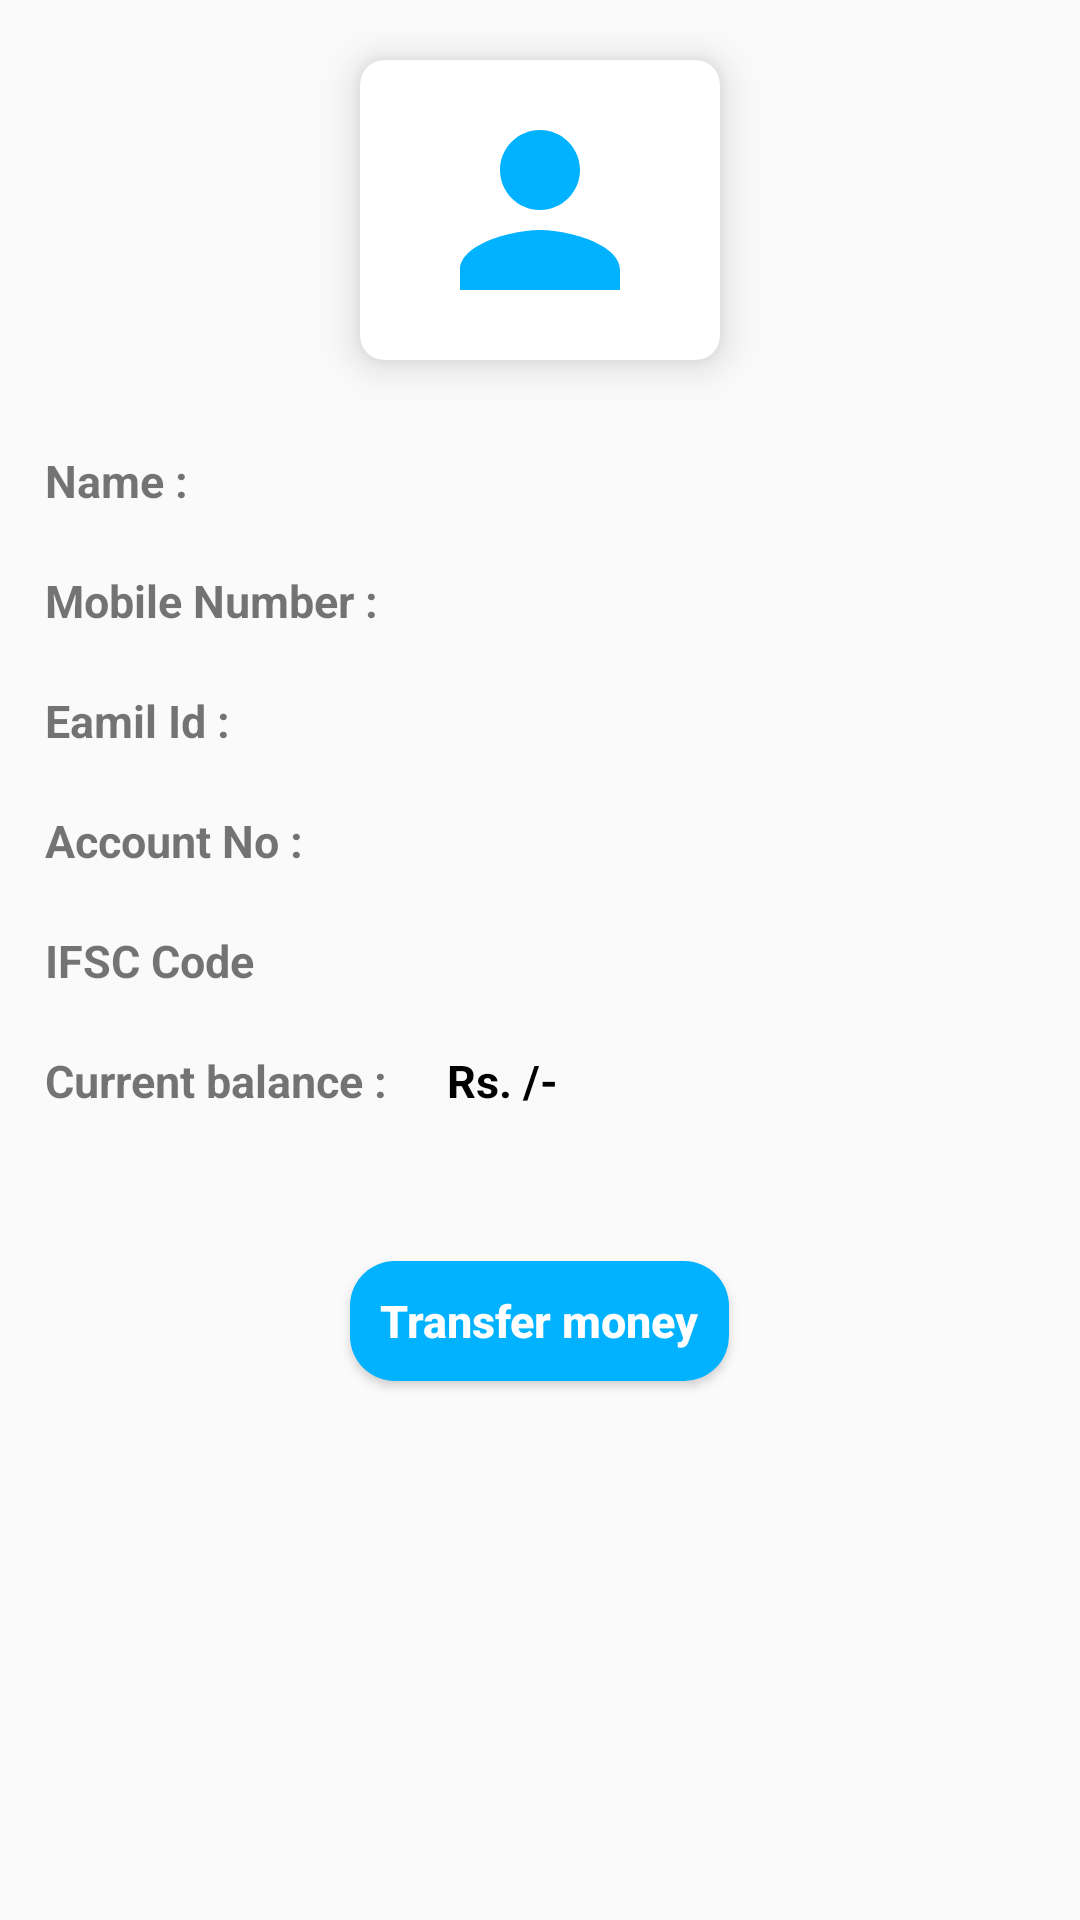

The Android layout XML behind this screen, and the referenced resources:
<!-- AndroidManifest.xml: application theme AppTheme_white -->
<!-- res/layout/activity_userdata.xml -->
<?xml version="1.0" encoding="utf-8"?>
<ScrollView xmlns:android="http://schemas.android.com/apk/res/android"
    xmlns:app="http://schemas.android.com/apk/res-auto"
    xmlns:tools="http://schemas.android.com/tools"
    android:layout_width="match_parent"
    android:layout_height="wrap_content">
    <RelativeLayout
        android:layout_width="match_parent"
        android:layout_height="wrap_content">

        <androidx.cardview.widget.CardView
            android:id="@+id/cycle_add"
            android:layout_width="120dp"
            android:layout_height="100dp"
            android:layout_row="0"
            android:layout_rowWeight="1"
            android:layout_column="0"
            android:layout_columnWeight="1"
            android:layout_gravity="center_horizontal|center_vertical"
            android:layout_centerHorizontal="true"
            android:layout_marginTop="20dp"
            android:padding="20dp"
            app:cardCornerRadius="8dp"
            app:cardElevation="8dp">

            <ImageView
                android:layout_width="80dp"
                android:layout_height="80dp"
                android:layout_gravity="center_horizontal|center_vertical"
                android:src="@drawable/user" />
        </androidx.cardview.widget.CardView>
        <LinearLayout
            android:id="@+id/user_name"
            android:layout_width="match_parent"
            android:layout_height="wrap_content"
            android:layout_marginTop="30dp"
            android:layout_marginLeft="15dp"
            android:layout_below="@id/cycle_add">
            <TextView
                android:layout_width="wrap_content"
                android:layout_height="wrap_content"
                android:textSize="15dp"
                android:textStyle="bold"
                android:text="Name :"
                android:layout_marginRight="20dp"></TextView>
            <TextView
                android:id="@+id/username"
                android:layout_width="wrap_content"
                android:layout_height="30dp"
                android:textSize="15dp"
                android:textColor="#000"
                android:textStyle="bold"></TextView>
        </LinearLayout>

        <LinearLayout
            android:id="@+id/mobile_no"
            android:layout_width="match_parent"
            android:layout_height="wrap_content"
            android:layout_marginTop="10dp"
            android:layout_marginLeft="15dp"
            android:layout_below="@id/user_name">
            <TextView
                android:layout_width="wrap_content"
                android:layout_height="wrap_content"
                android:textSize="15dp"
                android:textStyle="bold"
                android:text="Mobile Number :"
                android:layout_marginRight="20dp"></TextView>
            <TextView
                android:id="@+id/userphonenumber"
                android:layout_width="wrap_content"
                android:layout_height="30dp"
                android:textSize="15dp"
                android:textStyle="bold"
                android:textColor="#000"></TextView>
        </LinearLayout>

        <LinearLayout
            android:id="@+id/email_id"
            android:layout_width="match_parent"
            android:layout_height="wrap_content"
            android:layout_marginTop="10dp"
            android:layout_marginLeft="15dp"
            android:layout_below="@id/mobile_no">
            <TextView
                android:layout_width="wrap_content"
                android:layout_height="wrap_content"
                android:textSize="15dp"
                android:textStyle="bold"
                android:text="Eamil Id :"
                android:layout_marginRight="20dp"></TextView>
            <TextView
                android:id="@+id/email"
                android:layout_width="wrap_content"
                android:layout_height="30dp"
                android:textSize="15dp"
                android:textStyle="bold"
                android:textColor="#000"></TextView>
        </LinearLayout>

        <LinearLayout
            android:id="@+id/bank_account_no"
            android:layout_width="match_parent"
            android:layout_height="wrap_content"
            android:layout_marginTop="10dp"
            android:layout_marginLeft="15dp"
            android:layout_below="@id/email_id">
            <TextView
                android:layout_width="wrap_content"
                android:layout_height="wrap_content"
                android:textSize="15dp"
                android:textStyle="bold"
                android:text="Account No :"
                android:layout_marginRight="20dp"></TextView>
            <TextView
                android:id="@+id/account_no"
                android:layout_width="wrap_content"
                android:layout_height="30dp"
                android:textSize="15dp"
                android:textStyle="bold"
                android:textColor="#000"></TextView>
        </LinearLayout>

        <LinearLayout
            android:id="@+id/ifsc"
            android:layout_width="match_parent"
            android:layout_height="wrap_content"
            android:layout_marginTop="10dp"
            android:layout_marginLeft="15dp"
            android:layout_below="@id/bank_account_no">
            <TextView
                android:layout_width="wrap_content"
                android:layout_height="wrap_content"
                android:textSize="15dp"
                android:textStyle="bold"
                android:text="IFSC Code"
                android:layout_marginRight="20dp"></TextView>
            <TextView
                android:id="@+id/ifsc_code"
                android:layout_width="wrap_content"
                android:layout_height="30dp"
                android:textSize="15dp"
                android:textStyle="bold"
                android:textColor="#000"></TextView>
        </LinearLayout>

        <LinearLayout
            android:id="@+id/current_balance"
            android:layout_width="match_parent"
            android:layout_height="wrap_content"
            android:layout_marginTop="10dp"
            android:layout_marginLeft="15dp"
            android:layout_below="@id/ifsc">
            <TextView
                android:layout_width="wrap_content"
                android:layout_height="wrap_content"
                android:textSize="15dp"
                android:textStyle="bold"
                android:text="Current balance :"
                android:layout_marginRight="20dp"></TextView>

            <LinearLayout
                android:layout_width="wrap_content"
                android:layout_height="wrap_content"
                android:layout_alignParentRight="true"
                android:layout_centerVertical="true"
                android:layout_marginRight="10dp">

                <TextView
                    android:id="@+id/rupee"
                    android:layout_width="wrap_content"
                    android:layout_height="wrap_content"
                    android:text="Rs."
                    android:textSize="15sp"
                    android:textStyle="bold"
                    android:textColor="#000"></TextView>

                <TextView
                    android:id="@+id/balance"
                    android:layout_width="wrap_content"
                    android:layout_height="wrap_content"
                    android:textSize="15sp"
                    android:textStyle="bold"
                    android:textColor="#000"></TextView>
                <TextView
                    android:id="@+id/rupeeslash"
                    android:layout_width="wrap_content"
                    android:layout_height="wrap_content"
                    android:text=" /-"
                    android:textSize="15sp"
                    android:textStyle="bold"
                    android:textColor="#000"></TextView>
            </LinearLayout>
        </LinearLayout>

        <Button
            android:id="@+id/transfer_button"
            android:layout_width="wrap_content"
            android:layout_height="40dp"
            android:layout_below="@id/current_balance"
            android:layout_centerHorizontal="true"
            android:layout_marginTop="50dp"
            android:layout_marginBottom="50dp"
            android:background="@drawable/rounded_button"
            android:paddingVertical="5dp"
            android:paddingHorizontal="10dp"
            android:text="Transfer money"
            android:textAllCaps="false"
            android:textColor="#fff"
            android:textSize="15dp"
            android:textStyle="bold"></Button>
    </RelativeLayout>
</ScrollView>
<!-- resources referenced by this layout -->
<resources>
  <!-- drawable rounded_button (drawable) -->
  <?xml version="1.0" encoding="utf-8"?>
  <shape xmlns:android="http://schemas.android.com/apk/res/android"
      android:shape="rectangle">
  
      <solid android:color="#00b2ff" />
      <corners android:radius="15dp" />
  
  </shape>
  <!-- drawable user (drawable) -->
  <vector xmlns:android="http://schemas.android.com/apk/res/android"
      android:width="24dp"
      android:height="24dp"
      android:viewportWidth="24"
      android:viewportHeight="24">
    <path
        android:fillColor="#00b2ff"
        android:pathData="M12,12c2.21,0 4,-1.79 4,-4s-1.79,-4 -4,-4 -4,1.79 -4,4 1.79,4 4,4zM12,14c-2.67,0 -8,1.34 -8,4v2h16v-2c0,-2.66 -5.33,-4 -8,-4z"/>
  </vector>
  <style name="AppTheme_white" parent="Theme.AppCompat.Light.DarkActionBar">
          
          <item name="colorPrimary">#fff</item>
          <item name="colorPrimaryDark">#fff</item>
          <item name="colorAccent">#fff</item>
      </style>
</resources>
